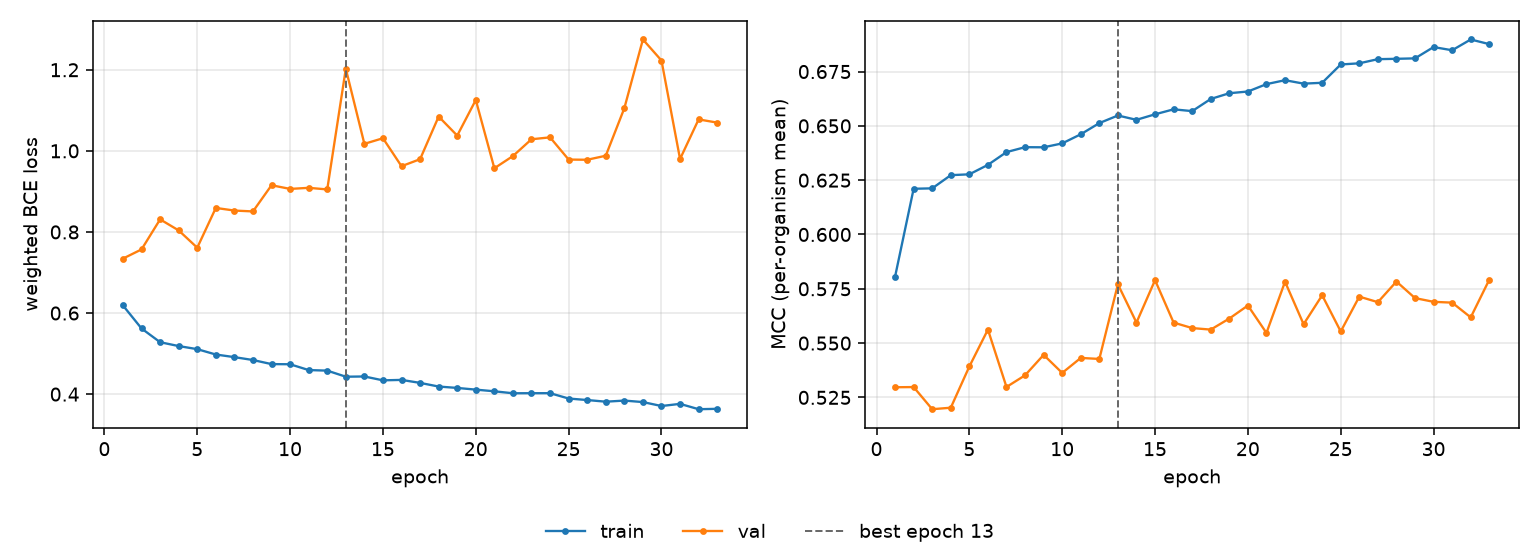

The file beside this chart, header and first rows:
epoch, tr_loss, vl_loss, tr_mcc, vl_mcc, is_best
1, 0.6187, 0.7343, 0.5806, 0.5297, False
2, 0.5619, 0.7569, 0.621, 0.5298, False
3, 0.5281, 0.831, 0.6212, 0.5196, False
4, 0.5185, 0.8038, 0.6273, 0.5203, False
5, 0.5109, 0.7611, 0.6277, 0.5392, False
6, 0.4977, 0.8592, 0.632, 0.5562, False
7, 0.4913, 0.8528, 0.6379, 0.5298, False
8, 0.4841, 0.8506, 0.6402, 0.5352, False
9, 0.4741, 0.9152, 0.6401, 0.5446, False
10, 0.4737, 0.9062, 0.6419, 0.5363, False
11, 0.4594, 0.9088, 0.6461, 0.5432, False
12, 0.458, 0.9049, 0.6513, 0.5427, False
13, 0.443, 1.203, 0.6548, 0.5771, True
14, 0.4436, 1.017, 0.6528, 0.5594, False
15, 0.434, 1.031, 0.6553, 0.579, False
16, 0.4351, 0.9622, 0.6576, 0.5594, False
17, 0.4277, 0.9795, 0.6568, 0.5569, False
18, 0.4187, 1.085, 0.6624, 0.5562, False
19, 0.4153, 1.038, 0.665, 0.5613, False
20, 0.4111, 1.125, 0.6658, 0.5673, False
21, 0.407, 0.9571, 0.6692, 0.5547, False
22, 0.4021, 0.9872, 0.671, 0.5782, False
23, 0.4023, 1.029, 0.6694, 0.5587, False
24, 0.4023, 1.033, 0.6698, 0.572, False
25, 0.3891, 0.9785, 0.6783, 0.5553, False
26, 0.3854, 0.9781, 0.6788, 0.5714, False
27, 0.3814, 0.988, 0.6807, 0.5688, False
28, 0.3841, 1.105, 0.6809, 0.5783, False
29, 0.3804, 1.275, 0.6811, 0.5707, False
30, 0.3707, 1.223, 0.6863, 0.569, False
31, 0.376, 0.9799, 0.6848, 0.5686, False
32, 0.3628, 1.078, 0.6898, 0.5618, False
33, 0.3638, 1.07, 0.6876, 0.5792, False
